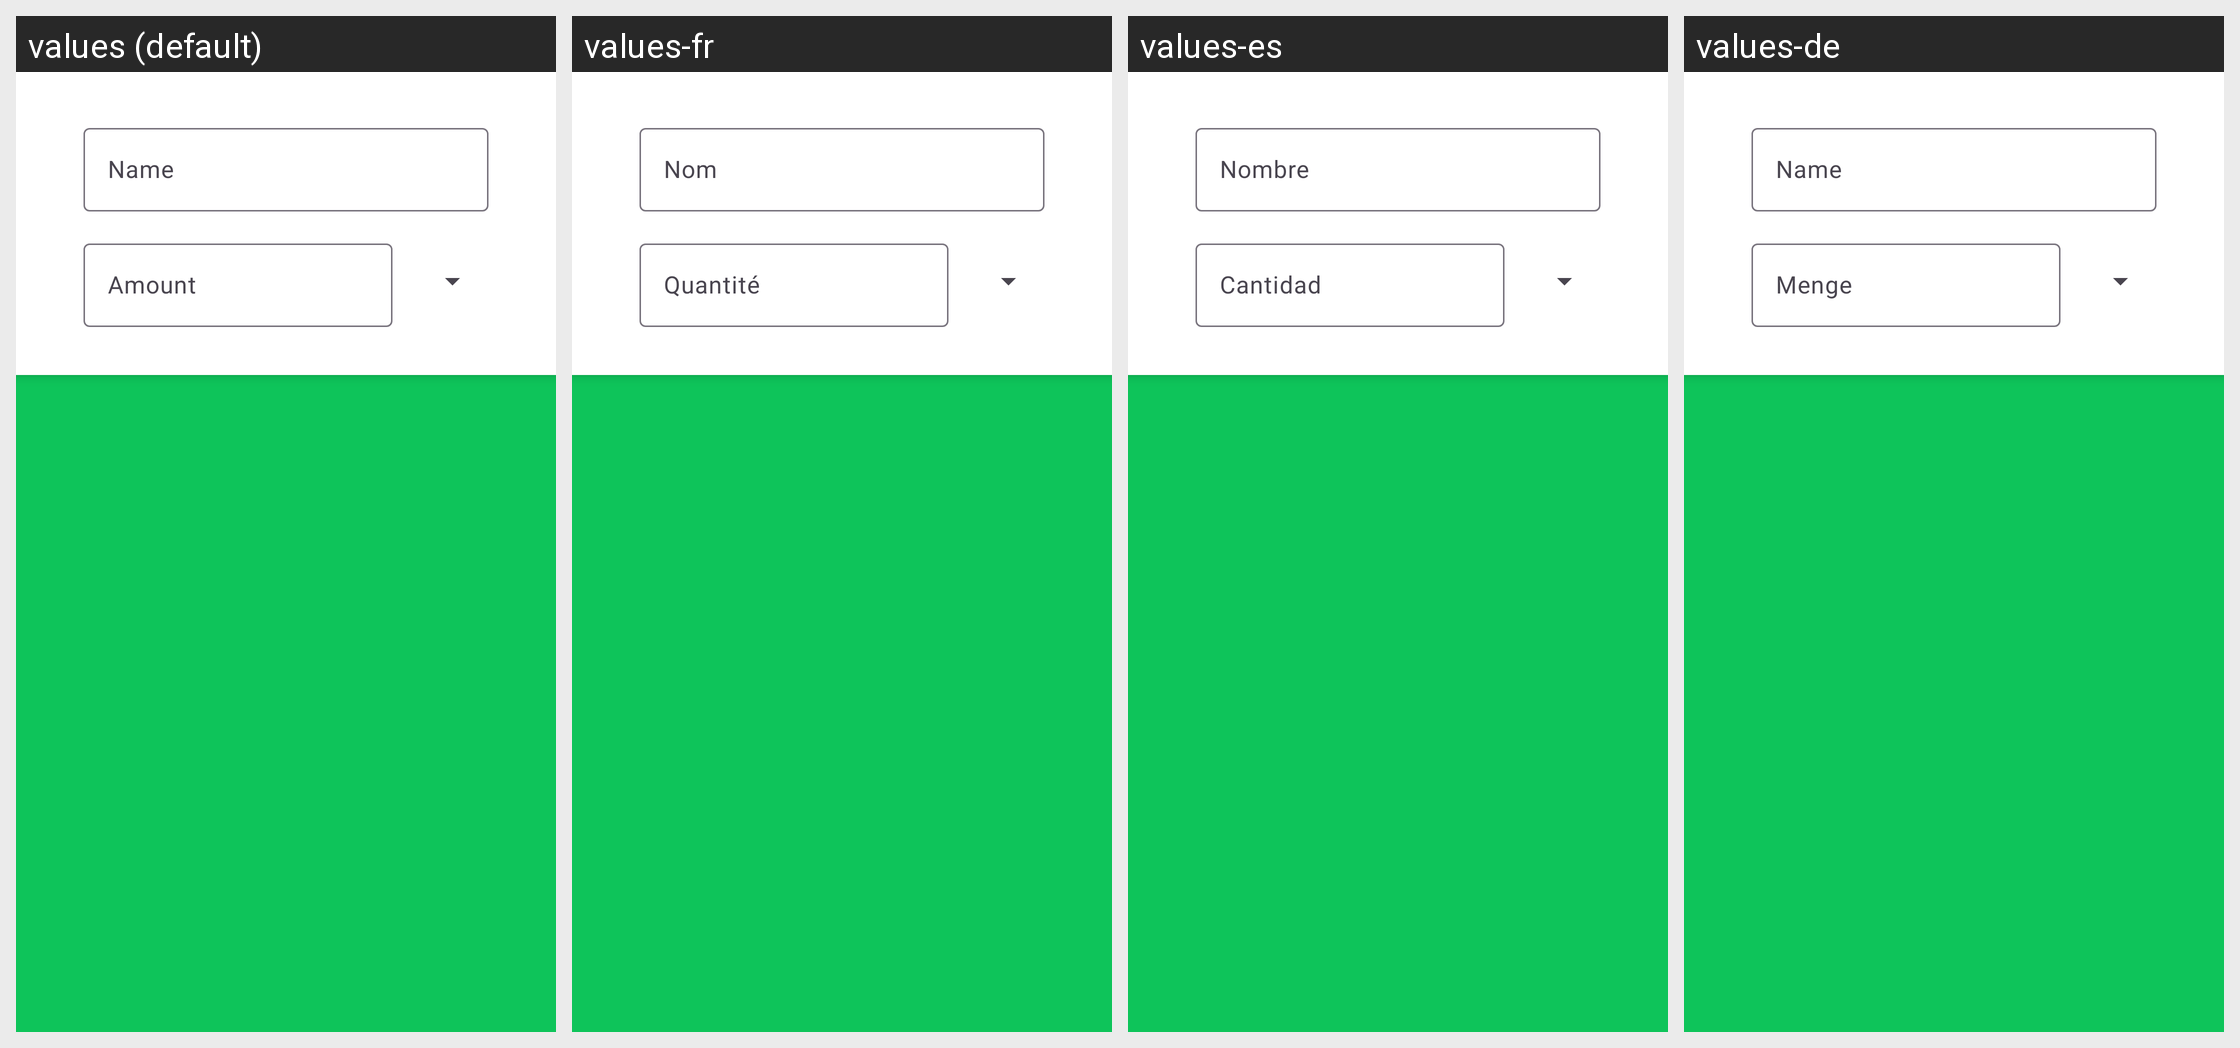

The same Android screen rendered under several of its app's locales, left to right. List the strings drawn on it with the default value and each locale's translation.
Android screen res/layout/dialog_new_ingredient.xml rendered under 4 locales, left to right: values (default), values-fr, values-es, values-de. Device: Nexus 5 (rendered at 1080×1920; each locale shown at half size, 540×960, under a caption strip naming it); theme AppTheme.
Other locales in the repository, not shown: values-pl.
Strings drawn on this screen, with the default value and each locale's value (text and hints the layout hard-codes, and strings that could not be matched under every locale, appear in the picture but are not listed):

dialog_new_ingredient_name_hint_text
  values: Name
  values-fr: Nom
  values-es: Nombre
  values-de: Name

dialog_new_ingredient_amount_hint_text
  values: Amount
  values-fr: Quantité
  values-es: Cantidad
  values-de: Menge
